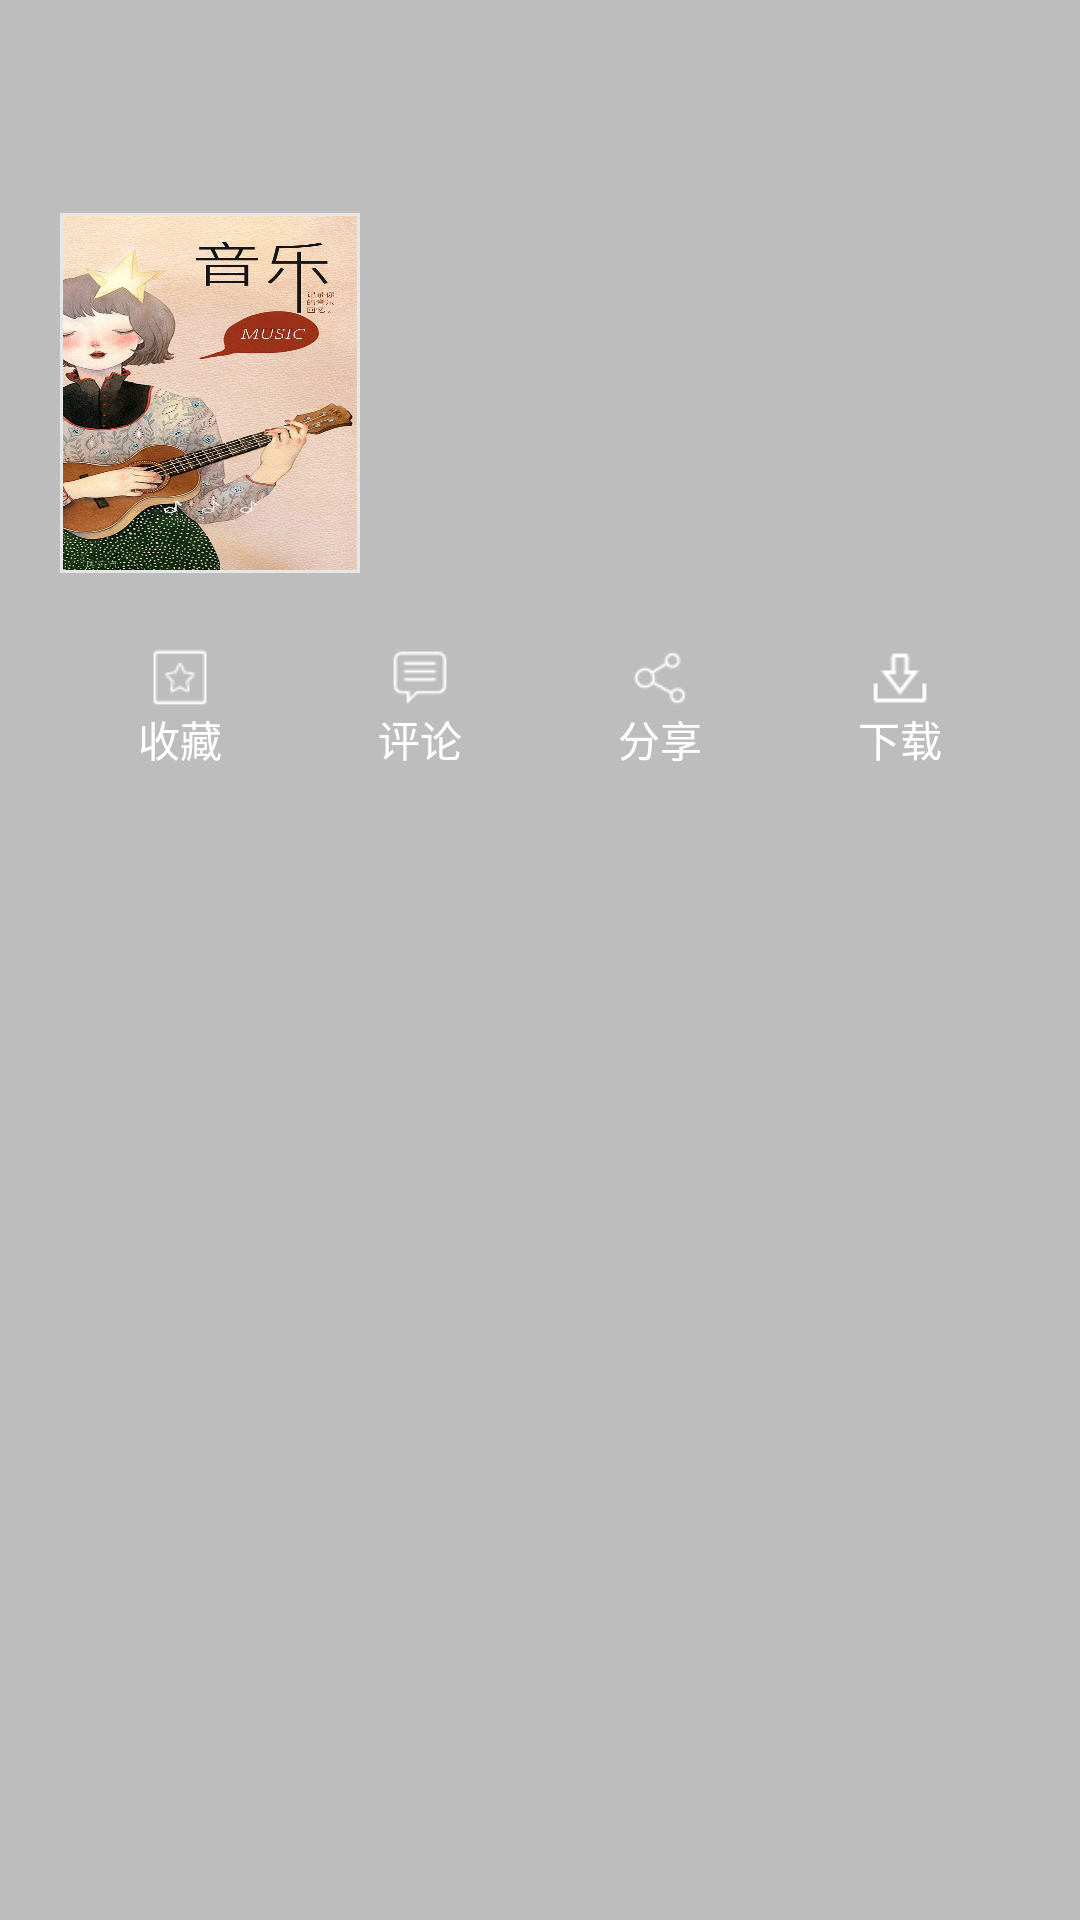

Reconstruct the res/layout file that produces this screen, plus the resources it refers to.
<!-- AndroidManifest.xml: application theme AppTheme -->
<!-- res/layout/layout_rank_bill_head.xml -->
<?xml version="1.0" encoding="utf-8"?>
<RelativeLayout
    xmlns:android="http://schemas.android.com/apk/res/android"
    android:layout_width="match_parent"
    android:layout_height="271dp"
    android:paddingLeft="20dp"
    android:paddingRight="20dp"
    android:paddingTop="71dp"
    android:background="@color/color_gray">

    <ImageView
        android:id="@+id/mIvBillCover"
        android:layout_width="100dp"
        android:layout_height="120dp"
        android:background="@color/color_light_gray"
        android:padding="1dp"
        android:scaleType="fitXY"
        android:src="@drawable/splash"/>

    <TextView
        android:id="@+id/mTvBillName"
        android:layout_width="wrap_content"
        android:layout_height="wrap_content"
        android:layout_marginLeft="40dp"
        android:layout_marginTop="20dp"
        android:layout_toRightOf="@+id/mIvBillCover"
        android:textColor="@color/colorAccent"
        android:textSize="18sp"/>

    <TextView
        android:id="@+id/mTvUpdate"
        android:layout_width="wrap_content"
        android:layout_height="wrap_content"
        android:layout_below="@+id/mTvBillName"
        android:layout_marginLeft="40dp"
        android:layout_marginTop="30dp"
        android:layout_toRightOf="@+id/mIvBillCover"
        android:textColor="@color/color_light_gray"
        android:textSize="16sp"/>

    <LinearLayout
        android:layout_width="match_parent"
        android:layout_height="40dp"
        android:layout_below="@+id/mIvBillCover"
        android:layout_marginTop="25dp"
        android:gravity="center_vertical">

        <RelativeLayout
            android:layout_width="0dp"
            android:layout_height="match_parent"
            android:layout_weight="1"
            android:gravity="center">

            <ImageView
                android:id="@+id/mIv1"
                android:layout_width="match_parent"
                android:layout_height="20dp"
                android:scaleType="centerInside"
                android:src="@mipmap/ic_list_col"/>

            <TextView
                android:layout_width="match_parent"
                android:layout_height="wrap_content"
                android:layout_below="@+id/mIv1"
                android:text="收藏"
                android:textColor="@color/colorAccent"
                android:gravity="center_horizontal"
                android:textSize="14sp"/>

        </RelativeLayout>

        <RelativeLayout
            android:layout_width="0dp"
            android:layout_height="match_parent"
            android:layout_weight="1"
            android:gravity="center">

            <ImageView
                android:id="@+id/iv2"
                android:layout_width="match_parent"
                android:layout_height="20dp"
                android:scaleType="centerInside"
                android:src="@mipmap/ic_list_common"/>

            <TextView
                android:layout_width="match_parent"
                android:layout_height="wrap_content"
                android:layout_below="@+id/iv2"
                android:text="评论"
                android:textColor="@color/colorAccent"
                android:gravity="center_horizontal"
                android:textSize="14sp"/>

        </RelativeLayout>

        <RelativeLayout
            android:layout_width="0dp"
            android:layout_height="match_parent"
            android:layout_weight="1"
            android:gravity="center">

            <ImageView
                android:id="@+id/mIv3"
                android:layout_width="match_parent"
                android:layout_height="20dp"
                android:scaleType="centerInside"
                android:src="@mipmap/ic_list_share"/>

            <TextView
                android:layout_width="match_parent"
                android:layout_height="wrap_content"
                android:layout_below="@+id/mIv3"
                android:text="分享"
                android:textColor="@color/colorAccent"
                android:gravity="center_horizontal"
                android:textSize="14sp"/>

        </RelativeLayout>

        <RelativeLayout
            android:layout_width="0dp"
            android:layout_height="match_parent"
            android:layout_weight="1"
            android:gravity="center">

            <ImageView
                android:id="@+id/mIv4"
                android:layout_width="match_parent"
                android:layout_height="20dp"
                android:scaleType="centerInside"
                android:src="@mipmap/ic_list_download"/>

            <TextView
                android:layout_width="match_parent"
                android:layout_height="wrap_content"
                android:layout_below="@+id/mIv4"
                android:text="下载"
                android:gravity="center_horizontal"
                android:textColor="@color/colorAccent"
                android:textSize="14sp"/>

        </RelativeLayout>

    </LinearLayout>

</RelativeLayout>
<!-- resources referenced by this layout -->
<resources>
  <color name="colorAccent">#FFFFFF</color>
  <color name="color_gray">#bdbdbd</color>
  <color name="color_light_gray">#e6e6e6</color>
  <!-- drawable splash: png bitmap (drawable-xhdpi, 204241 bytes) -->
  <!-- mipmap ic_list_col: png bitmap (mipmap-mdpi, 503 bytes) -->
  <!-- mipmap ic_list_common: png bitmap (mipmap-mdpi, 459 bytes) -->
  <!-- mipmap ic_list_download: png bitmap (mipmap-mdpi, 492 bytes) -->
  <!-- mipmap ic_list_share: png bitmap (mipmap-mdpi, 657 bytes) -->
  <style name="AppTheme" parent="Theme.AppCompat.Light.NoActionBar">
          
          <item name="colorPrimary">@color/colorPrimary</item>
          <item name="colorPrimaryDark">@color/colorPrimaryDark</item>
          <item name="colorAccent">@color/colorAccent</item>
      </style>
  <color name="colorPrimary">#393838</color>
  <color name="colorPrimaryDark">#393838</color>
</resources>
